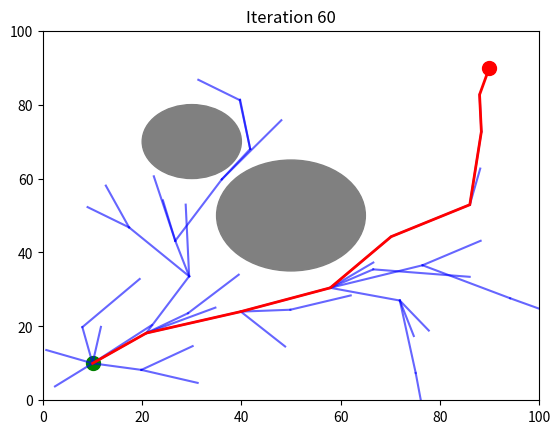

This figure's Python source:
import numpy as np
import matplotlib.pyplot as plt
import time

# 定义节点类
class Node:
    def __init__(self, x, y):
        self.x = x  # x 坐标
        self.y = y  # y 坐标
        self.parent = None  # 父节点
        self.cost = 0  # 代价（路径长度）

# RRT* 算法
def rrt_star(start, goal, obstacles, max_iter=500, step_size=10, search_radius=20):
    """
    RRT* 算法实现
    :param start: 起点坐标 (x, y)
    :param goal: 目标点坐标 (x, y)
    :param obstacles: 障碍物列表，每个障碍物表示为 (x, y, r)
    :param max_iter: 最大迭代次数
    :param step_size: 每次扩展的步长
    :param search_radius: 重新连接的搜索半径
    :return: 找到的路径
    """
    tree = [Node(start[0], start[1])]  # 初始化树

    plt.figure()
    plt.xlim(0, 100)
    plt.ylim(0, 100)

    # 画出起点、终点和障碍物
    plt.scatter(start[0], start[1], c='green', s=100, label="Start")
    plt.scatter(goal[0], goal[1], c='red', s=100, label="Goal")
    for (ox, oy, r) in obstacles:
        circle = plt.Circle((ox, oy), r, color='gray')
        plt.gca().add_patch(circle)

    for _ in range(max_iter):
        # 生成随机点
        q_rand = Node(np.random.uniform(0, 100), np.random.uniform(0, 100))

        # 找到树中最近的节点
        q_near = min(tree, key=lambda node: np.hypot(node.x - q_rand.x, node.y - q_rand.y))

        # 计算方向
        theta = np.arctan2(q_rand.y - q_near.y, q_rand.x - q_near.x)

        # 生成新节点
        q_new = Node(q_near.x + step_size * np.cos(theta), q_near.y + step_size * np.sin(theta))
        q_new.parent = q_near
        q_new.cost = q_near.cost + step_size

        # 碰撞检测
        if any(np.hypot(q_new.x - ox, q_new.y - oy) <= r for (ox, oy, r) in obstacles):
            continue

        # 重新连接：寻找半径内的更优父节点
        near_nodes = [node for node in tree if np.hypot(node.x - q_new.x, node.y - q_new.y) < search_radius]
        if near_nodes:
            q_min = q_near
            min_cost = q_near.cost + np.hypot(q_near.x - q_new.x, q_near.y - q_new.y)
            for node in near_nodes:
                new_cost = node.cost + np.hypot(node.x - q_new.x, node.y - q_new.y)
                if new_cost < min_cost:
                    q_min = node
                    min_cost = new_cost
            q_new.parent = q_min
            q_new.cost = min_cost

        tree.append(q_new)

        # 可视化
        plt.title(f"Iteration {_+1}")
        plt.plot([q_new.parent.x, q_new.x], [q_new.parent.y, q_new.y], 'b-', alpha=0.6)
        

        # 检查是否接近目标点
        if np.hypot(q_new.x - goal[0], q_new.y - goal[1]) < step_size:
            goal_node = Node(goal[0], goal[1])
            goal_node.parent = q_new
            tree.append(goal_node)

            # 生成路径
            path = []
            current = goal_node
            while current:
                path.append((current.x, current.y))
                current = current.parent

            # 画出最终路径
            plt.plot(*zip(*path), 'r-', linewidth=2)
            plt.pause(1)
            plt.show()
            return path[::-1]

    plt.show()
    return None

# 测试
start = (10, 10)
goal = (90, 90)
obstacles = [(50, 50, 15), (30, 70, 10)]

# 运行 RRT*
path = rrt_star(start, goal, obstacles)
